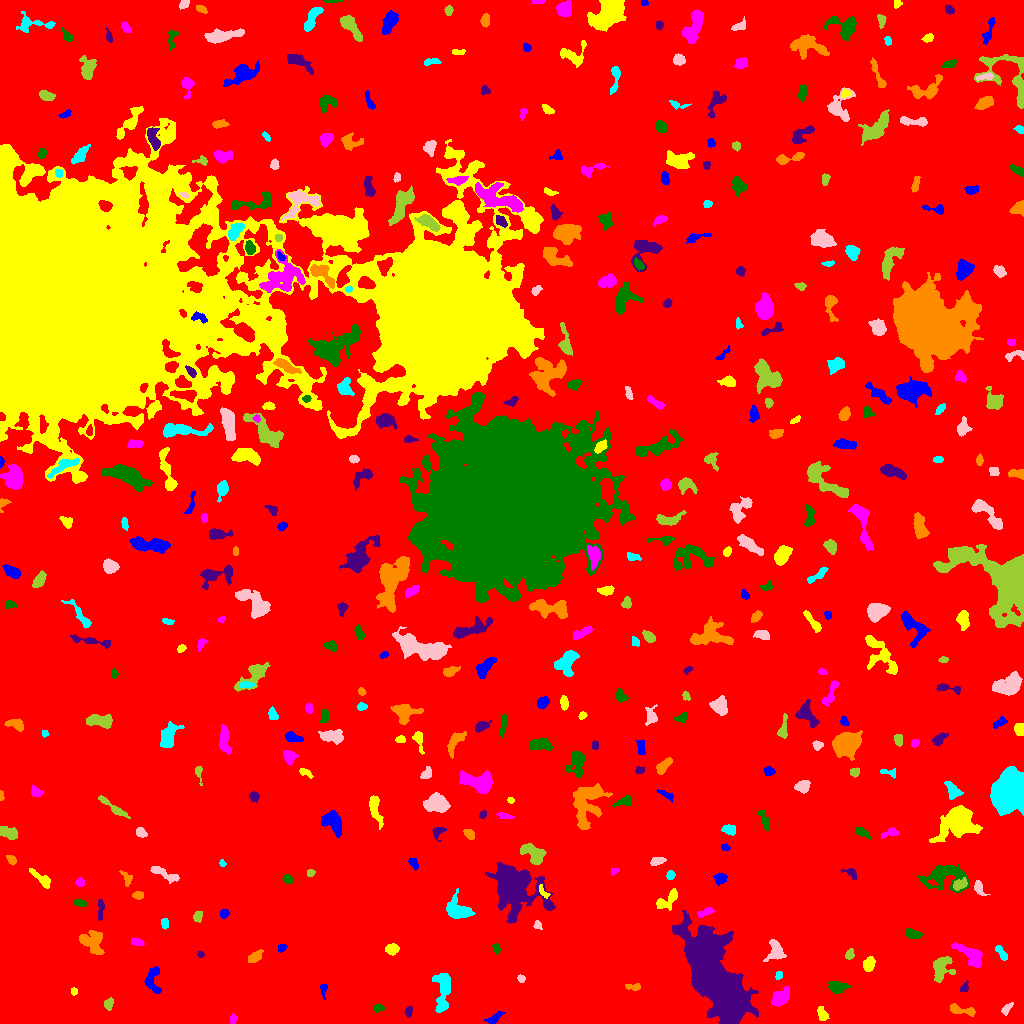

The table this chart was drawn from, first rows:
ID, X, Y, A, B, theta, total_flux, mu_max, mu_median, mu_mean, R_fwhm, R_e, R10, R90, x_start, x_end, y_start, y_end, area, greylevel
0, 534.7, 510.9, 299.2, 288.1, 1.066, 3876527, 20.0, 4.0, 4.656, 160, 257.7, 100.1, 408.5, 0, 1023, 0, 1023, 832655, 4.656
1, 493.5, 4.394, 4.371, 1.961, 0.5785, 376.0, 8.0, 2.0, 2.915, 3.478, 3.141, 1.128, 5.382, 483, 505, 0, 12, 129, 13.91
2, 822.5, 9.35, 3.506, 2.181, -1.037, 371.0, 7.0, 3.0, 2.921, 3.909, 3.432, 1.382, 5.323, 817, 829, 3, 17, 127, 12.92
3, 233, 4.476, 2.502, 1.725, 1.315, 271.0, 8.0, 4.0, 4.106, 3.432, 2.646, 0.9772, 4.068, 230, 237, 0, 10, 66, 13.11
4, 378.4, 15.62, 2.752, 1.634, 0.0003835, 267.0, 8.0, 3.0, 3.423, 3.338, 2.646, 0.9772, 4.222, 373, 385, 11, 19, 78, 13.42
5, 408.4, 11.31, 2.711, 1.557, 1.455, 179.0, 6.0, 2.0, 2.419, 3.338, 2.585, 0.9772, 3.989, 404, 412, 6, 17, 74, 12.42
6, 960.5, 13.48, 7.834, 2.08, -0.1967, 623.0, 9.0, 3.0, 3.314, 3.909, 4.107, 1.493, 6.604, 950, 975, 7, 20, 188, 13.31
7, 443.6, 33.39, 11.01, 3.534, 1.516, 1611, 9.0, 3.0, 3.517, 6.723, 6.257, 2.459, 10.09, 432, 450, 11, 50, 458, 13.52
8, 1007, 14.66, 3.803, 1.788, 0.8971, 328.0, 6.0, 3.5, 3.489, 4.687, 3.29, 1.262, 4.918, 1001, 1013, 8, 21, 94, 12.49
9, 108.5, 19.5, 2.771, 2.109, 1.349, 303.0, 6.0, 3.0, 3.03, 4.222, 3.038, 1.262, 4.787, 104, 113, 13, 26, 100, 13.03
10, 281.4, 29.27, 7.068, 3.95, 0.3961, 426.0, 5.0, 2.0, 1.877, 4.222, 4.72, 1.784, 7.378, 264, 291, 20, 40, 227, 11.88
11, 323.4, 34.83, 3.466, 1.849, 1.563, 155.0, 5.0, 2.0, 1.962, 2.764, 2.523, 0.9772, 4.334, 320, 327, 24, 39, 79, 11.96
12, 73.6, 32.06, 1.808, 1.537, -1.431, 173.0, 7.0, 3.0, 3.46, 2.706, 2.111, 0.7979, 3.29, 71, 77, 28, 36, 50, 13.46
13, 780, 25.58, 5.038, 3.327, 0.7938, 1913, 16.0, 6.0, 7.165, 5.836, 5.046, 1.954, 8.058, 771, 789, 17, 37, 267, 15.16
14, 836.5, 36.3, 4.576, 2.642, -0.1101, 939.0, 12.0, 4.0, 4.58, 4.37, 4.107, 1.596, 6.979, 828, 851, 29, 42, 205, 13.58
15, 964.2, 35.48, 2.669, 1.73, 0.9728, 211.0, 6.0, 3.0, 2.89, 3.7, 2.585, 0.9772, 3.989, 960, 968, 32, 43, 73, 12.89
16, 634.1, 36.98, 4.165, 1.493, 0.008901, 225.0, 7.0, 2.0, 2.394, 2.459, 2.764, 0.9772, 4.514, 625, 640, 33, 40, 94, 13.39
17, 778.6, 47.78, 2.131, 1.639, 1.029, 178.0, 8.0, 3.0, 3.017, 2.459, 2.257, 0.7979, 3.7, 775, 782, 44, 52, 59, 13.02
18, 521.1, 44.73, 1.894, 1.741, -0.8115, 183.0, 5.0, 3.0, 3.211, 3.478, 2.394, 0.9772, 3.568, 517, 525, 41, 49, 57, 13.21
19, 940.4, 55.82, 6.163, 4.397, 1.382, 1172, 11.0, 3.0, 3.311, 4.549, 5.14, 1.871, 8.759, 933, 955, 41, 67, 354, 13.31
20, 292.1, 56.39, 3.641, 2.05, -0.9855, 361.0, 7.0, 3.0, 3.167, 3.785, 3.29, 1.262, 5.202, 286, 300, 49, 62, 114, 13.17
21, 152, 44.72, 6.909, 3.662, 1.499, 675.0, 7.0, 2.0, 2.586, 4.853, 4.72, 1.784, 7.632, 144, 161, 30, 57, 261, 12.59
22, 869.1, 59.72, 3.289, 2.405, 1.245, 881.0, 13.0, 5.0, 5.647, 4.222, 3.523, 1.382, 5.781, 863, 875, 52, 67, 156, 15.65
23, 971.2, 68.6, 7.913, 3.403, -0.6338, 1724, 15.0, 4.0, 4.736, 4.514, 5.499, 1.954, 9.009, 951, 982, 56, 81, 364, 14.74
24, 496.2, 74.98, 2.751, 1.626, -1.297, 321.0, 9.0, 4.0, 4.397, 3.241, 2.706, 0.9772, 4.146, 492, 500, 69, 80, 73, 13.4
25, 200.2, 69.23, 1.71, 1.472, -0.5882, 200.0, 11.0, 4.0, 4.651, 2.185, 1.954, 0.5642, 3.141, 197, 204, 66, 72, 43, 13.65
26, 255.1, 66.84, 4.072, 2.22, 0.5858, 735.0, 10.0, 5.0, 5.104, 4.82, 3.827, 1.596, 5.917, 248, 263, 61, 74, 144, 14.1
27, 1002, 70.27, 4.703, 1.664, -0.9606, 336.0, 6.0, 3.0, 2.847, 4.754, 3.385, 1.262, 5.232, 995, 1007, 63, 78, 118, 13.85
28, 775.4, 72.4, 5.648, 4.058, -1.42, 851.0, 8.0, 3.0, 3.223, 5.836, 4.983, 1.954, 7.756, 763, 786, 62, 84, 264, 13.22
29, 849.4, 68.46, 2.52, 1.863, 1.051, 145.0, 4.0, 2.0, 1.667, 3.742, 2.646, 0.9772, 4.222, 845, 854, 64, 75, 87, 12.67
30, 535.8, 80.61, 3.033, 1.591, 0.4452, 128.0, 4.0, 1.0, 1.524, 3.568, 2.706, 0.9772, 4.334, 529, 542, 76, 85, 84, 13.52
31, 281.9, 75.4, 2.314, 1.7, 0.7379, 170.0, 5.0, 2.0, 2.576, 3.09, 2.523, 0.9772, 3.949, 278, 287, 71, 79, 66, 12.58
32, 392, 74.3, 3.122, 2.587, 0.2241, 533.0, 8.0, 4.0, 3.891, 4.951, 3.656, 1.493, 5.67, 385, 399, 68, 80, 137, 13.89
33, 137.2, 81.31, 3.319, 1.708, -0.2568, 267.0, 5.0, 3.0, 2.934, 4.37, 3.141, 1.262, 4.72, 131, 144, 78, 85, 91, 12.93
34, 913.4, 89.63, 4.155, 1.942, -0.1769, 623.0, 10.0, 4.0, 4.267, 4.514, 3.568, 1.382, 5.614, 905, 923, 85, 95, 146, 14.27
35, 715.1, 43.6, 24.4, 8.862, -1.08, 82383, 62.0, 13.0, 19.58, 18.53, 16.85, 6.77, 28.81, 672, 758, 0, 113, 4207, 27.58
36, 92.66, 81.92, 6.739, 5.405, -0.7407, 1002, 6.0, 2.0, 2.524, 7.818, 6.129, 2.394, 9.474, 79, 104, 69, 93, 397, 12.52
37, 164.7, 100.2, 2.597, 1.756, -1.52, 314.0, 8.0, 4.0, 4.026, 3.742, 2.706, 0.9772, 4.184, 161, 168, 94, 105, 78, 14.03
38, 537.6, 98.34, 2.088, 1.795, -1.201, 155.0, 5.0, 2.0, 2.385, 2.985, 2.326, 0.9772, 3.7, 533, 542, 94, 103, 65, 13.38
39, 197.8, 106.8, 2.812, 2.173, 1.186, 343.0, 7.0, 4.0, 3.649, 4.029, 3.192, 1.262, 4.82, 193, 202, 101, 112, 94, 12.65
40, 745.1, 102.1, 2.562, 1.497, 1.396, 250.0, 8.0, 4.0, 3.623, 3.338, 2.523, 0.9772, 3.909, 742, 749, 97, 108, 69, 13.62
41, 224, 109.5, 2.308, 1.997, 0.7204, 316.0, 9.0, 4.0, 3.95, 3.241, 2.764, 1.128, 4.26, 220, 229, 105, 114, 80, 13.95
42, 668.9, 124.7, 7.064, 2.835, 0.6396, 832.0, 12.0, 2.5, 3.438, 4.029, 4.107, 1.493, 7.114, 656, 677, 113, 135, 242, 13.44
43, 705.5, 111.3, 4.389, 1.706, 0.3593, 460.0, 8.0, 4.0, 4.035, 4.618, 3.432, 1.262, 5.202, 697, 714, 106, 116, 114, 13.04
44, 79.84, 120.4, 3.195, 1.608, -0.1753, 282.0, 8.0, 3.0, 3.032, 3.192, 2.877, 0.9772, 4.583, 73, 87, 117, 124, 93, 13.03
45, 100.5, 116.1, 5.695, 1.348, 1.537, 338.0, 10.0, 2.0, 2.889, 2.764, 2.932, 0.9772, 5.14, 98, 104, 103, 124, 117, 12.89
46, 138.2, 127.8, 2.738, 1.753, -0.01344, 204.0, 5.0, 2.0, 2.4, 3.656, 2.821, 1.128, 4.297, 132, 143, 124, 132, 85, 12.4
47, 458.4, 113, 6.456, 4.365, -0.4505, 2050, 14.0, 5.0, 5.164, 6.628, 5.863, 2.326, 9.236, 446, 475, 105, 135, 397, 15.16
48, 978.7, 136.3, 3.949, 2.015, -1.164, 431.0, 8.0, 3.0, 3.476, 3.949, 3.192, 1.262, 5.293, 974, 990, 128, 143, 124, 16.48
49, 959.9, 139.4, 3.787, 2.305, 0.4436, 808.0, 12.0, 6.0, 5.855, 4.72, 3.742, 1.493, 5.781, 953, 967, 133, 146, 138, 19.86
50, 371.9, 142.7, 4.121, 2.039, 0.01994, 326.0, 7.0, 3.0, 2.65, 3.09, 3.523, 1.262, 5.412, 364, 380, 137, 147, 123, 12.65
51, 720.3, 144.6, 2.97, 2.522, 0.1918, 407.0, 7.0, 3.0, 3.155, 4.146, 3.432, 1.262, 5.412, 713, 727, 138, 150, 129, 13.16
52, 543.7, 130.7, 3.743, 1.606, -0.845, 175.0, 5.0, 2.0, 2.134, 2.932, 2.706, 0.9772, 4.222, 539, 550, 125, 139, 82, 16.13
53, 80.07, 141.1, 2.082, 1.879, 0.09568, 260.0, 9.0, 3.0, 3.467, 2.932, 2.523, 0.9772, 4.029, 75, 84, 137, 146, 75, 14.47
54, 287.8, 144.1, 2.647, 1.993, -0.5553, 326.0, 7.0, 4.0, 3.791, 3.868, 2.985, 1.262, 4.549, 282, 293, 140, 149, 86, 14.79
55, 851.2, 150.3, 3.874, 2.122, -0.5908, 403.0, 7.0, 4.0, 3.913, 4.184, 3.241, 1.262, 5.078, 841, 856, 144, 155, 103, 12.91
56, 126.7, 144.9, 4.002, 2.193, -1.199, 273.0, 6.0, 2.0, 2.482, 3.827, 3.241, 1.128, 5.078, 119, 132, 137, 153, 110, 12.48
57, 670.4, 148.4, 2.146, 1.89, 1.403, 214.0, 6.0, 3.0, 2.892, 3.478, 2.585, 0.9772, 4.068, 666, 675, 144, 153, 74, 12.89
58, 165.9, 149, 8.929, 2.24, -0.4344, 539.0, 6.0, 2.0, 2.45, 5.614, 4.754, 1.693, 7.247, 150, 179, 140, 157, 220, 12.45
59, 310.2, 150.8, 1.906, 1.776, -0.1813, 149.0, 6.0, 2.0, 2.569, 2.764, 2.257, 0.7979, 3.656, 307, 315, 147, 154, 58, 12.57
... 405 more rows
